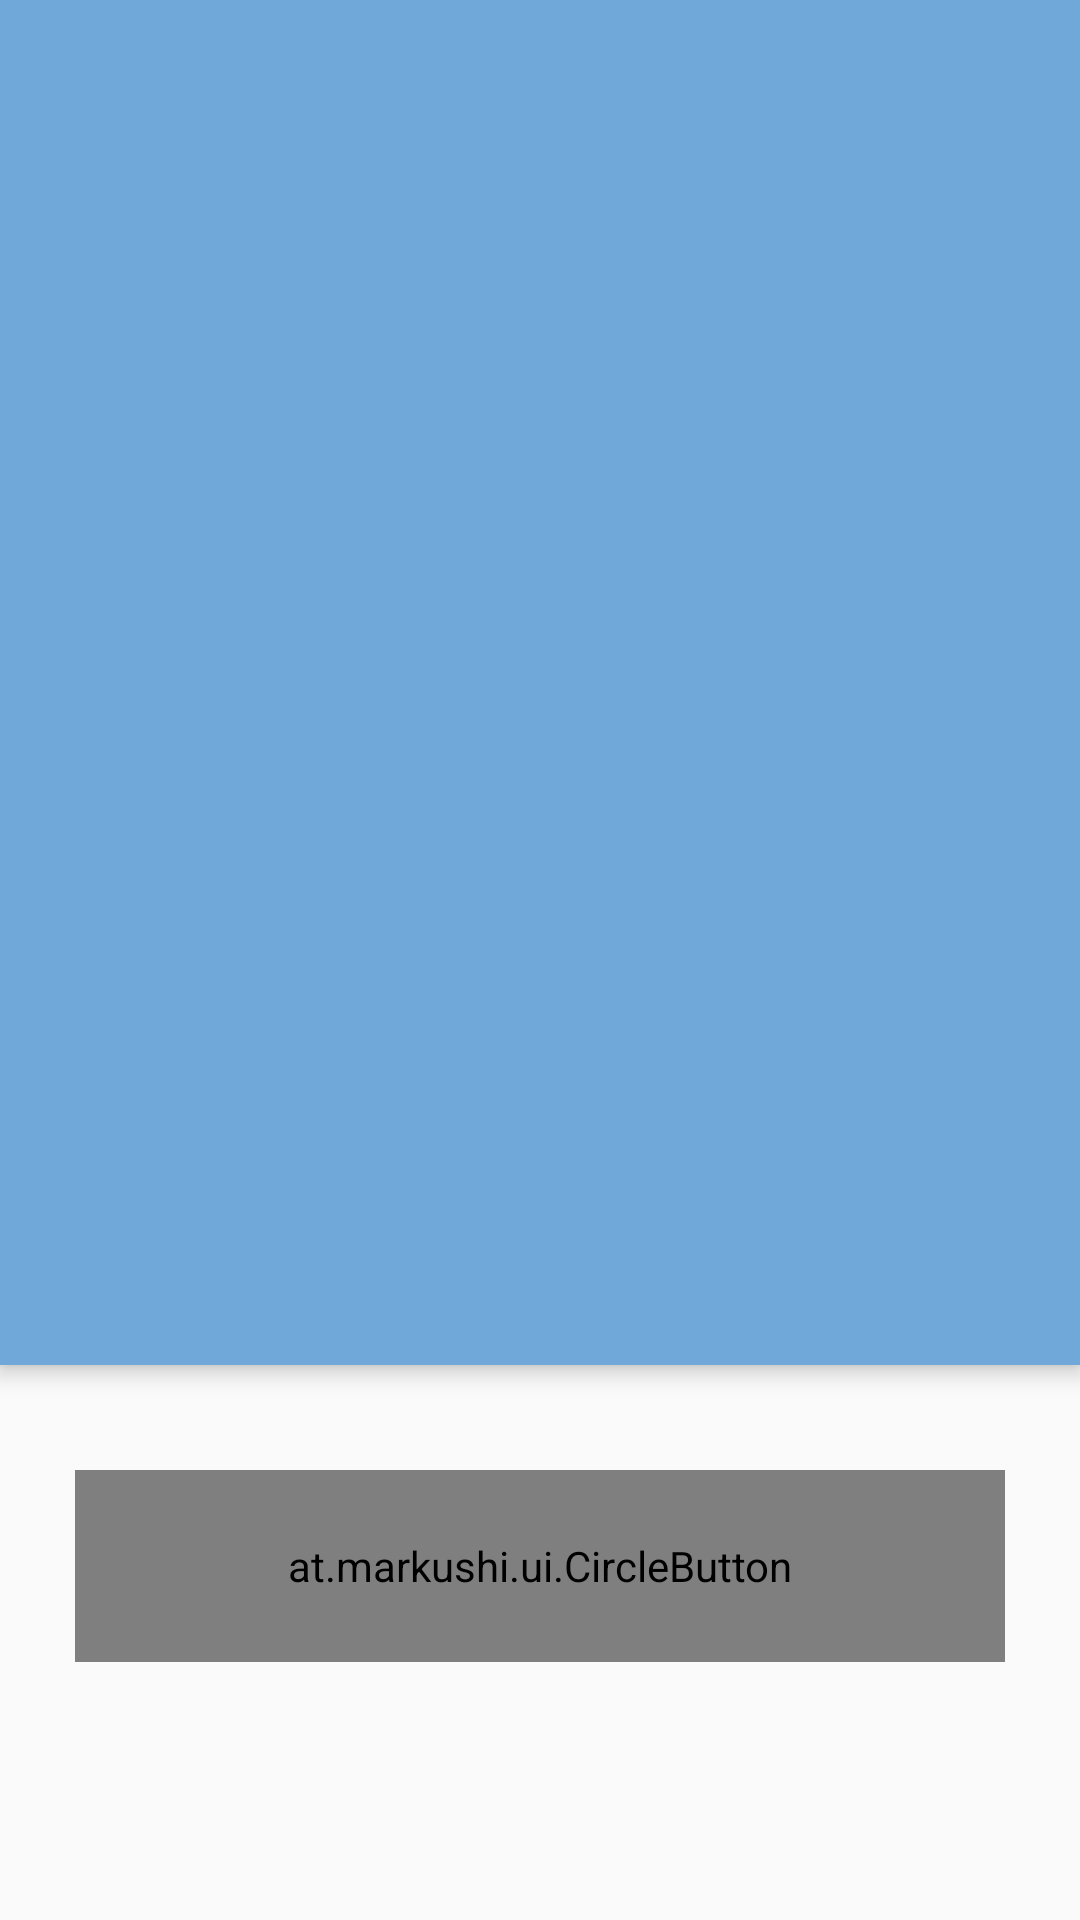

Write the Android layout XML for this screen, with the resource values it uses.
<!-- AndroidManifest.xml: application theme AppTheme -->
<!-- res/layout/activity_show_profile.xml -->
<?xml version="1.0" encoding="utf-8"?>
<android.support.design.widget.CoordinatorLayout
    xmlns:android="http://schemas.android.com/apk/res/android"
    xmlns:app="http://schemas.android.com/apk/res-auto"
    xmlns:tools="http://schemas.android.com/tools"
    android:layout_width="match_parent"
    android:id="@+id/relativeLayout"
    android:layout_height="wrap_content"
    tools:context="com.priyank.passport_inc.ShowProfileActivity">
    <android.support.design.widget.AppBarLayout
        android:id="@+id/appBarLayout"
        android:layout_width="match_parent"
        android:layout_height="wrap_content"
        app:expandedTitleMarginBottom="70dp">
        <RelativeLayout
            android:layout_width="match_parent"
            android:layout_height="wrap_content"
            app:layout_scrollFlags="scroll|enterAlways">
            <ImageView
                android:id="@+id/circularImageView"
                android:layout_width="match_parent"
                android:layout_height="455dp"
                android:alpha=".70"
                android:background="@color/skyBlue"
                android:scaleType="centerCrop"
                android:layout_alignParentTop="true"
                android:layout_alignParentLeft="true"
                android:layout_alignParentStart="true" />
            <android.support.v7.widget.Toolbar
                android:id="@+id/showToolbar"
                android:layout_width="match_parent"
                android:layout_height="wrap_content"
                android:layout_marginBottom="5dp"
                android:layout_marginTop="5dp">
            </android.support.v7.widget.Toolbar>
            <LinearLayout
                android:layout_width="match_parent"
                android:layout_height="wrap_content"
                android:layout_alignParentBottom="true"
                android:gravity="center"
                android:alpha=".99"
                android:orientation="vertical"
                android:padding="15dp">
                <TextView
                    android:id="@+id/textViewName"
                    android:layout_width="wrap_content"
                    android:layout_height="40dp"
                    android:textAlignment="center"
                    android:textColor="@color/colorBack"
                    android:textSize="25sp"
                    android:textStyle="bold"
                    />
                <LinearLayout
                    android:layout_width="wrap_content"
                    android:layout_height="wrap_content"
                    android:orientation="horizontal">
                    <TextView
                        android:id="@+id/textViewAge"
                        android:layout_width="60dp"
                        android:layout_height="50dp"
                        android:textAlignment="center"
                        android:textColor="@color/colorBack"
                        android:textSize="40sp"
                        android:textStyle="bold" />
                    <ImageView
                        android:id="@+id/imageViewGender"
                        android:layout_width="70dp"
                        android:layout_height="50dp"
                        android:layout_marginLeft="4dp"

                        />
                </LinearLayout>
            </LinearLayout>
        </RelativeLayout>
    </android.support.design.widget.AppBarLayout>

    <android.support.v4.widget.NestedScrollView
        android:layout_width="match_parent"
        android:layout_height="wrap_content"
        android:fillViewport="true"
        app:behavior_overlapTop="20dp"
        app:layout_behavior="@string/appbar_scrolling_view_behavior">

        <LinearLayout
            android:id="@+id/linearLayout2"
            android:layout_width="match_parent"
            android:layout_height="wrap_content"
            android:layout_marginLeft="10dp"
            android:layout_marginRight="10dp"
            android:padding="15dp"
            android:orientation="vertical">
            <at.markushi.ui.CircleButton
                android:id="@+id/buttonColor"
                android:layout_width="match_parent"
                android:layout_height="64dip"
                android:layout_alignParentLeft="true"
                android:layout_alignParentStart="true"
                android:layout_centerHorizontal="true"
                app:cb_color="#fafafa"
                android:layout_below="@+id/circularImageView"
                android:layout_marginTop="20dp"
                android:src="@drawable/color"
                android:layout_marginBottom="32dp"
                android:text="Background" />
            <ListView
                android:id="@+id/listViewHobbies"
                android:layout_width="match_parent"
                android:layout_height="460dp"
                android:layout_marginBottom="0dp"
                android:paddingBottom="50dp"
                android:dividerHeight="7dip"
                android:layout_above="@+id/buttonUpdateHobbies"
                android:layout_alignParentRight="true"
                android:layout_alignParentEnd="true" />
        </LinearLayout>
    </android.support.v4.widget.NestedScrollView>
</android.support.design.widget.CoordinatorLayout>
<!-- resources referenced by this layout -->
<resources>
  <color name="colorBack">#fafafa</color>
  <color name="skyBlue">#87CEEB</color>
  <!-- drawable color: png bitmap (drawable, 5982 bytes) -->
  <style name="AppTheme" parent="Theme.AppCompat.Light.DarkActionBar">
          
          <item name="colorPrimary">@color/colorPrimary</item>
          <item name="colorPrimaryDark">@color/colorPrimaryDark</item>
          <item name="colorAccent">@color/colorAccent</item>
      </style>
  <color name="colorPrimary">#3F51B5</color>
  <color name="colorPrimaryDark">#303F9F</color>
  <color name="colorAccent">#FF4081</color>
</resources>
